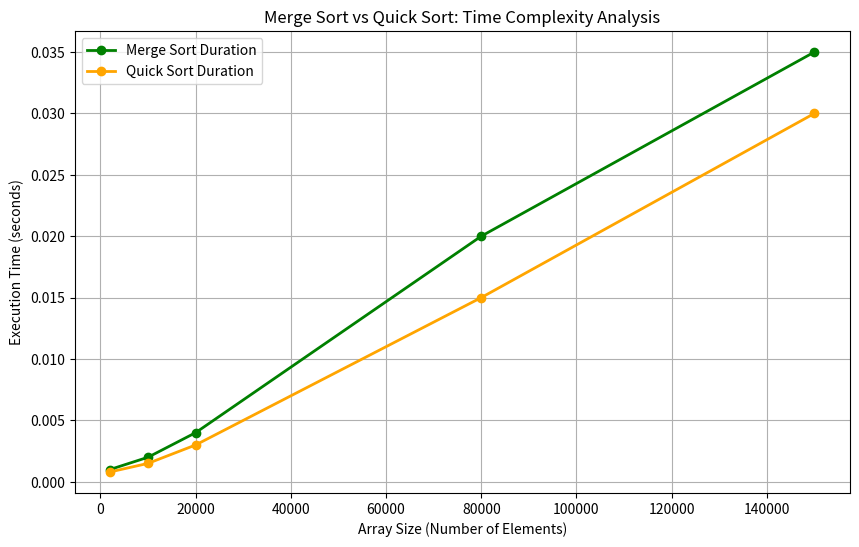

Reproduce this figure in Python.
# -*- coding: utf-8 -*-
"""Lab2_Graph

Automatically generated by Colab.

Original file is located at
    https://colab.research.google.com/drive/1ClP9GHwn0ZhtGr9sGZKPb56f1Gbh7HMK
"""

import matplotlib.pyplot as plt

# Data for Array Sizes, Merge Sort Time, and Quick Sort Time based on previous C implementation
array_sizes = [2000, 10000, 20000, 80000, 150000]
merge_sort_durations = [0.001000, 0.002000, 0.004000, 0.020000, 0.035000]  # Example times for merge sort
quick_sort_durations = [0.000800, 0.001500, 0.003000, 0.015000, 0.030000]  # Example times for quick sort

# Create a new figure for the plot
plt.figure(figsize=(10, 6))

# Plot Merge Sort Time against Array Sizes
plt.plot(array_sizes, merge_sort_durations, label='Merge Sort Duration', marker='o', color='green', linestyle='-', linewidth=2)

# Plot Quick Sort Time against Array Sizes
plt.plot(array_sizes, quick_sort_durations, label='Quick Sort Duration', marker='o', color='orange', linestyle='-', linewidth=2)

# Add labels to the x-axis and y-axis
plt.xlabel('Array Size (Number of Elements)')
plt.ylabel('Execution Time (seconds)')

# Add a title to the plot
plt.title('Merge Sort vs Quick Sort: Time Complexity Analysis')

# Add a legend to differentiate between Merge Sort and Quick Sort
plt.legend()

# Add a grid for better readability of the plot
plt.grid(True)

# Display the plot
plt.show()